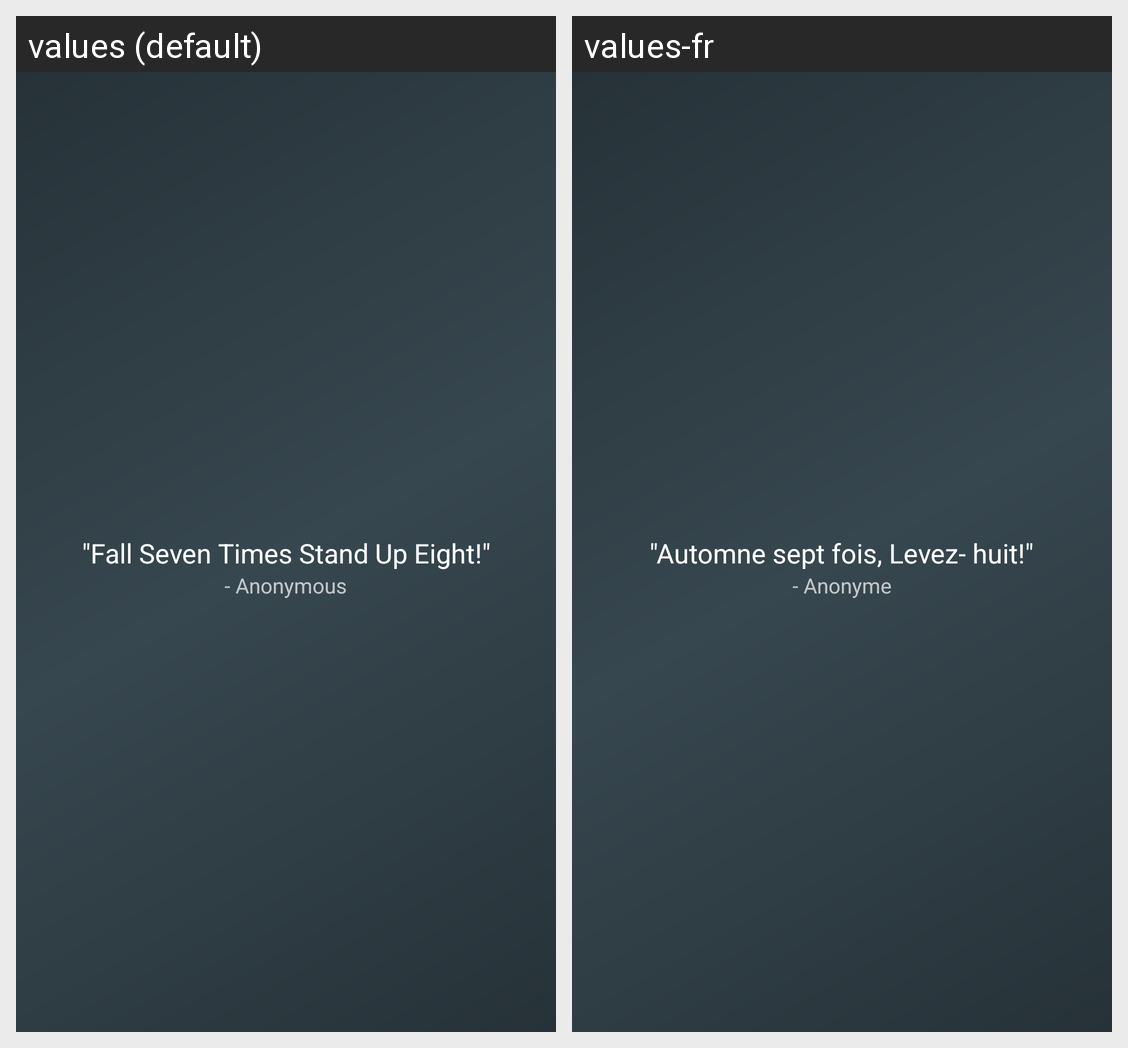

Translations of the strings shown on this Android screen, per locale in the grid:
Android screen res/layout/nav_header_main.xml rendered under 2 locales, left to right: values (default), values-fr. Device: Nexus 5 (rendered at 1080×1920; each locale shown at half size, 540×960, under a caption strip naming it); theme AppTheme.
Strings drawn on this screen, with the default value and each locale's value (text and hints the layout hard-codes, and strings that could not be matched under every locale, appear in the picture but are not listed):

default_quotation
  values: "Fall Seven Times Stand Up Eight!"
  values-fr: "Automne sept fois, Levez- huit!"

default_quotation_author
  values: - Anonymous
  values-fr: - Anonyme
